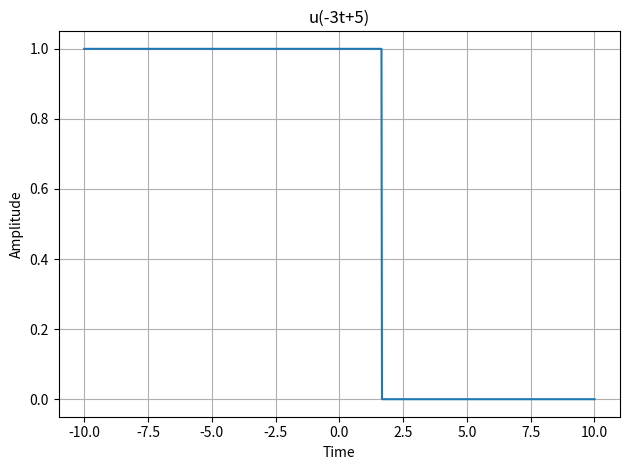

Generate this figure with matplotlib:
import numpy as np;
import matplotlib.pyplot as plt;

t = np.linspace(-10, 10, 1000);

u = lambda x: np.where(x >= 0, 1, 0);

fig, a = plt.subplots(1,1)

a.plot(t, u(-3*t+5))
a.set_title("u(-3t+5)")
a.set_xlabel("Time")
a.set_ylabel("Amplitude")
a.grid(True)

fig.tight_layout();
plt.show();